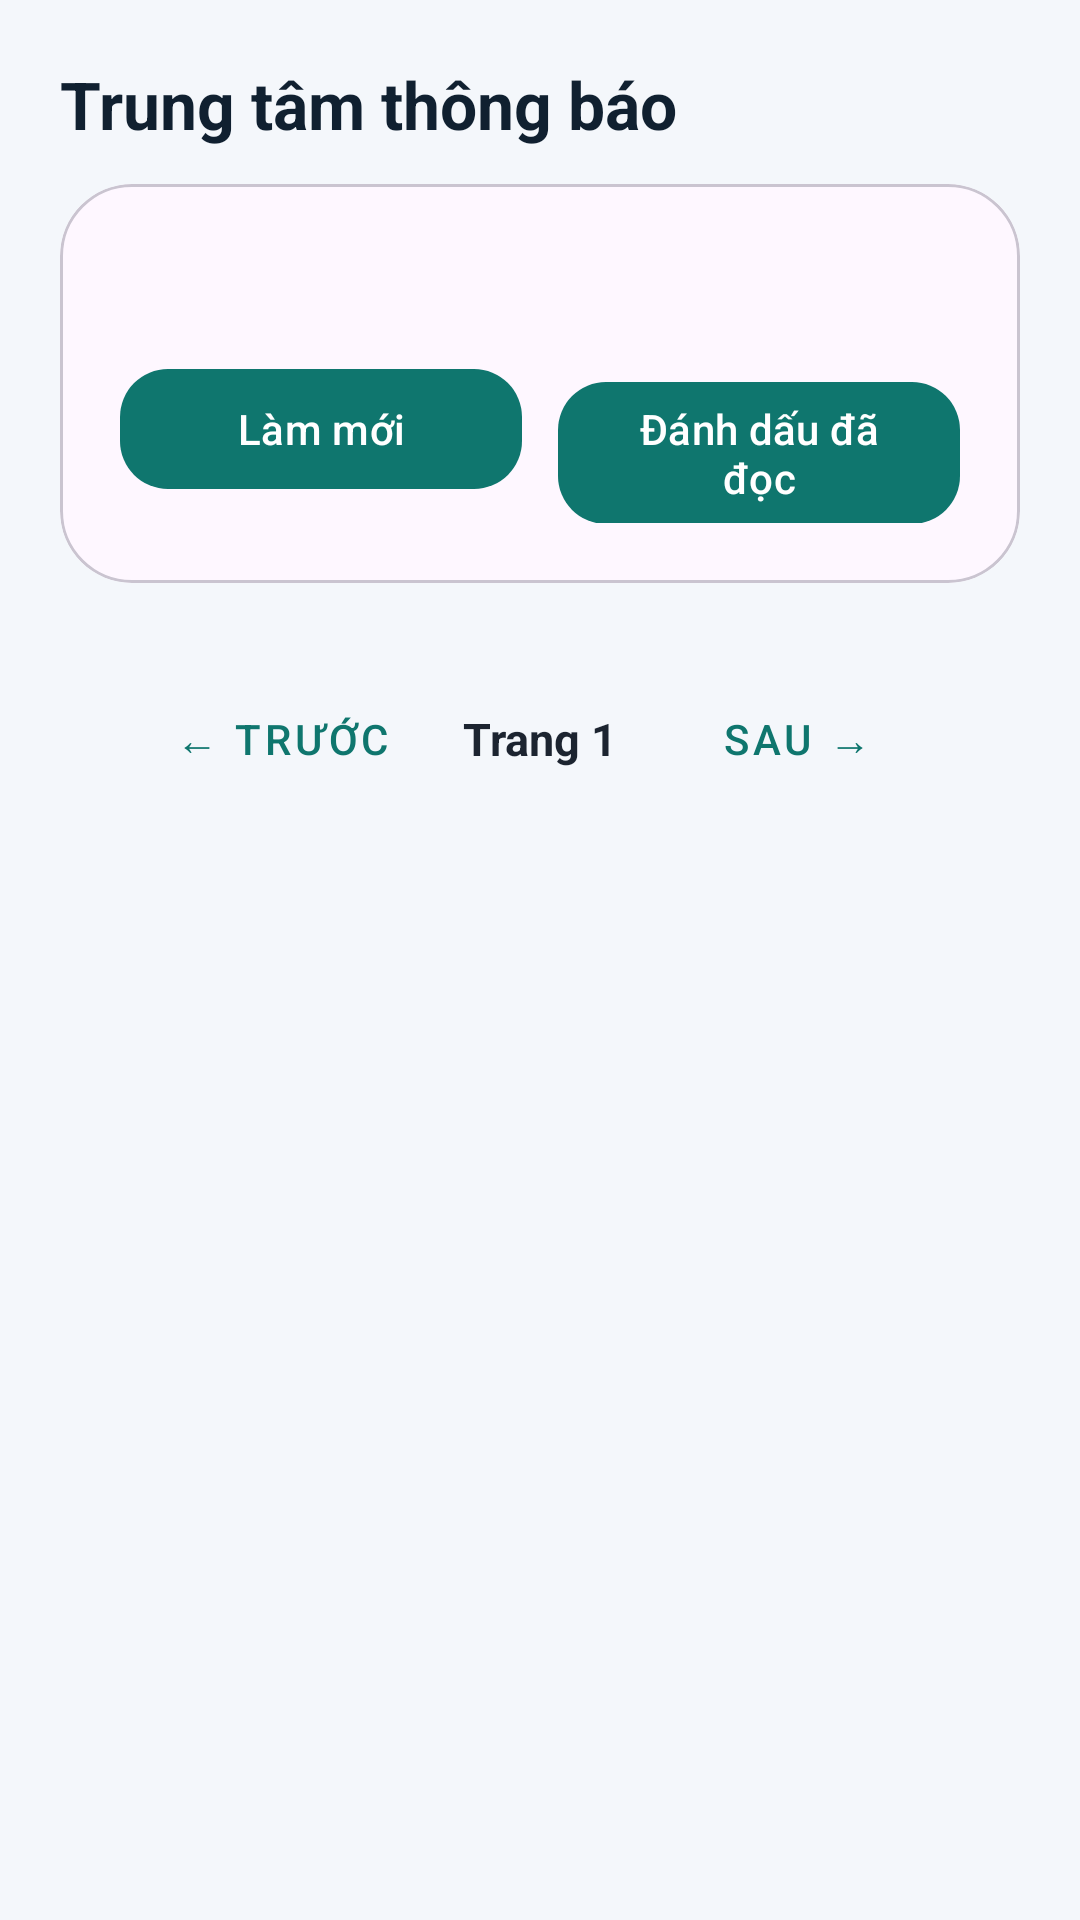

Produce the Android XML layout that renders to this screen, including the resource entries it uses.
<!-- AndroidManifest.xml: application theme Theme.WarehouseMobileApp -->
<!-- res/layout/activity_notification_center.xml -->
<?xml version="1.0" encoding="utf-8"?>
<androidx.core.widget.NestedScrollView xmlns:android="http://schemas.android.com/apk/res/android"
    xmlns:app="http://schemas.android.com/apk/res-auto"
    android:layout_width="match_parent"
    android:layout_height="match_parent"
    android:background="#F4F7FB">

    <LinearLayout
        android:layout_width="match_parent"
        android:layout_height="wrap_content"
        android:orientation="vertical"
        android:padding="20dp">

        <TextView
            android:layout_width="wrap_content"
            android:layout_height="wrap_content"
            android:layout_marginBottom="4dp"
            android:text="Trung tâm thông báo"
            android:textColor="#102030"
            android:textSize="22sp"
            android:textStyle="bold" />

        <com.google.android.material.card.MaterialCardView
            android:layout_width="match_parent"
            android:layout_height="wrap_content"
            android:layout_marginTop="8dp"
            app:cardCornerRadius="24dp"
            app:cardElevation="0dp">

            <LinearLayout
                android:layout_width="match_parent"
                android:layout_height="wrap_content"
                android:orientation="vertical"
                android:padding="20dp">

                <TextView
                    android:id="@+id/textUnread"
                    android:layout_width="wrap_content"
                    android:layout_height="wrap_content"
                    android:textColor="#102030"
                    android:textSize="16sp"
                    android:textStyle="bold" />

                <ProgressBar
                    android:id="@+id/progressBar"
                    style="?android:attr/progressBarStyleSmall"
                    android:layout_width="wrap_content"
                    android:layout_height="wrap_content"
                    android:layout_marginTop="12dp"
                    android:visibility="gone" />

                <LinearLayout
                    android:layout_width="match_parent"
                    android:layout_height="wrap_content"
                    android:layout_marginTop="16dp"
                    android:orientation="horizontal">

                    <com.google.android.material.button.MaterialButton
                        android:id="@+id/buttonRefresh"
                        android:layout_width="0dp"
                        android:layout_height="wrap_content"
                        android:layout_weight="1"
                        android:text="Làm mới"
                        app:cornerRadius="16dp" />

                    <com.google.android.material.button.MaterialButton
                        android:id="@+id/buttonMarkAllRead"
                        android:layout_width="0dp"
                        android:layout_height="wrap_content"
                        android:layout_marginStart="12dp"
                        android:layout_weight="1"
                        android:text="Đánh dấu đã đọc"
                        app:cornerRadius="16dp" />
                </LinearLayout>
            </LinearLayout>
        </com.google.android.material.card.MaterialCardView>

        <TextView
            android:id="@+id/textEmpty"
            android:layout_width="match_parent"
            android:layout_height="wrap_content"
            android:layout_marginTop="40dp"
            android:gravity="center"
            android:text="Không có thông báo nào"
            android:textColor="#9CA3AF"
            android:textSize="15sp"
            android:visibility="gone" />

        <androidx.recyclerview.widget.RecyclerView
            android:id="@+id/recyclerNotifications"
            android:layout_width="match_parent"
            android:layout_height="wrap_content"
            android:layout_marginTop="12dp"
            android:nestedScrollingEnabled="false" />

        
        <LinearLayout
            android:id="@+id/layoutPagination"
            android:layout_width="match_parent"
            android:layout_height="wrap_content"
            android:orientation="horizontal"
            android:gravity="center"
            android:layout_marginTop="16dp"
            android:layout_marginBottom="16dp">

            <com.google.android.material.button.MaterialButton
                android:id="@+id/buttonPrevPage"
                style="@style/Widget.MaterialComponents.Button.TextButton"
                android:layout_width="wrap_content"
                android:layout_height="wrap_content"
                android:text="← Trước"
                android:textColor="#0F766E" />

            <TextView
                android:id="@+id/textPageIndicator"
                android:layout_width="wrap_content"
                android:layout_height="wrap_content"
                android:layout_marginStart="16dp"
                android:layout_marginEnd="16dp"
                android:text="Trang 1"
                android:textColor="#1C2430"
                android:textSize="15sp"
                android:textStyle="bold" />

            <com.google.android.material.button.MaterialButton
                android:id="@+id/buttonNextPage"
                style="@style/Widget.MaterialComponents.Button.TextButton"
                android:layout_width="wrap_content"
                android:layout_height="wrap_content"
                android:text="Sau →"
                android:textColor="#0F766E" />
        </LinearLayout>
    </LinearLayout>
</androidx.core.widget.NestedScrollView>
<!-- resources referenced by this layout -->
<resources>
  <style name="Theme.WarehouseMobileApp" parent="Theme.Material3.DayNight.NoActionBar">
          <item name="colorPrimary">@color/brand_primary</item>
          <item name="colorPrimaryDark">@color/brand_primary_dark</item>
          <item name="colorSecondary">@color/brand_accent</item>
          <item name="android:statusBarColor">@color/brand_primary_dark</item>
          <item name="android:navigationBarColor">@color/surface_light</item>
      </style>
  <color name="brand_primary">#0F766E</color>
  <color name="brand_primary_dark">#0B5E58</color>
  <color name="brand_accent">#F59E0B</color>
  <color name="surface_light">#F4F7FB</color>
</resources>
